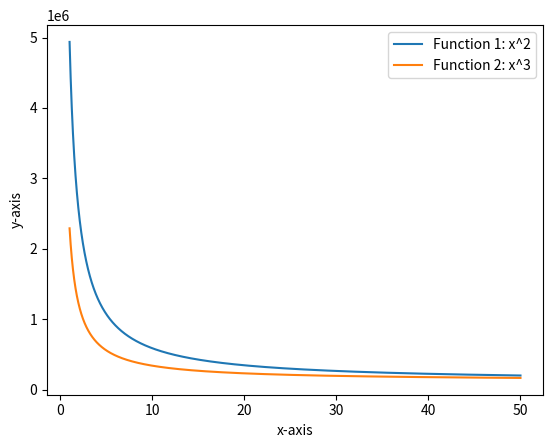

The script that saved this image:
import numpy as np
import matplotlib.pyplot as plt

# Generate some data points for the functions
x = np.linspace(1, 50, 10000)
y1 = 103435 + 4834050/x
y2 = 122480 + 2167802/x

# Plot the functions
plt.plot(x, y1, label='Function 1: x^2')
plt.plot(x, y2, label='Function 2: x^3')

# Add a legend
plt.legend()

# Add labels and title to the plot
plt.xlabel('x-axis')
plt.ylabel('y-axis')

# Display the plot
plt.show()
